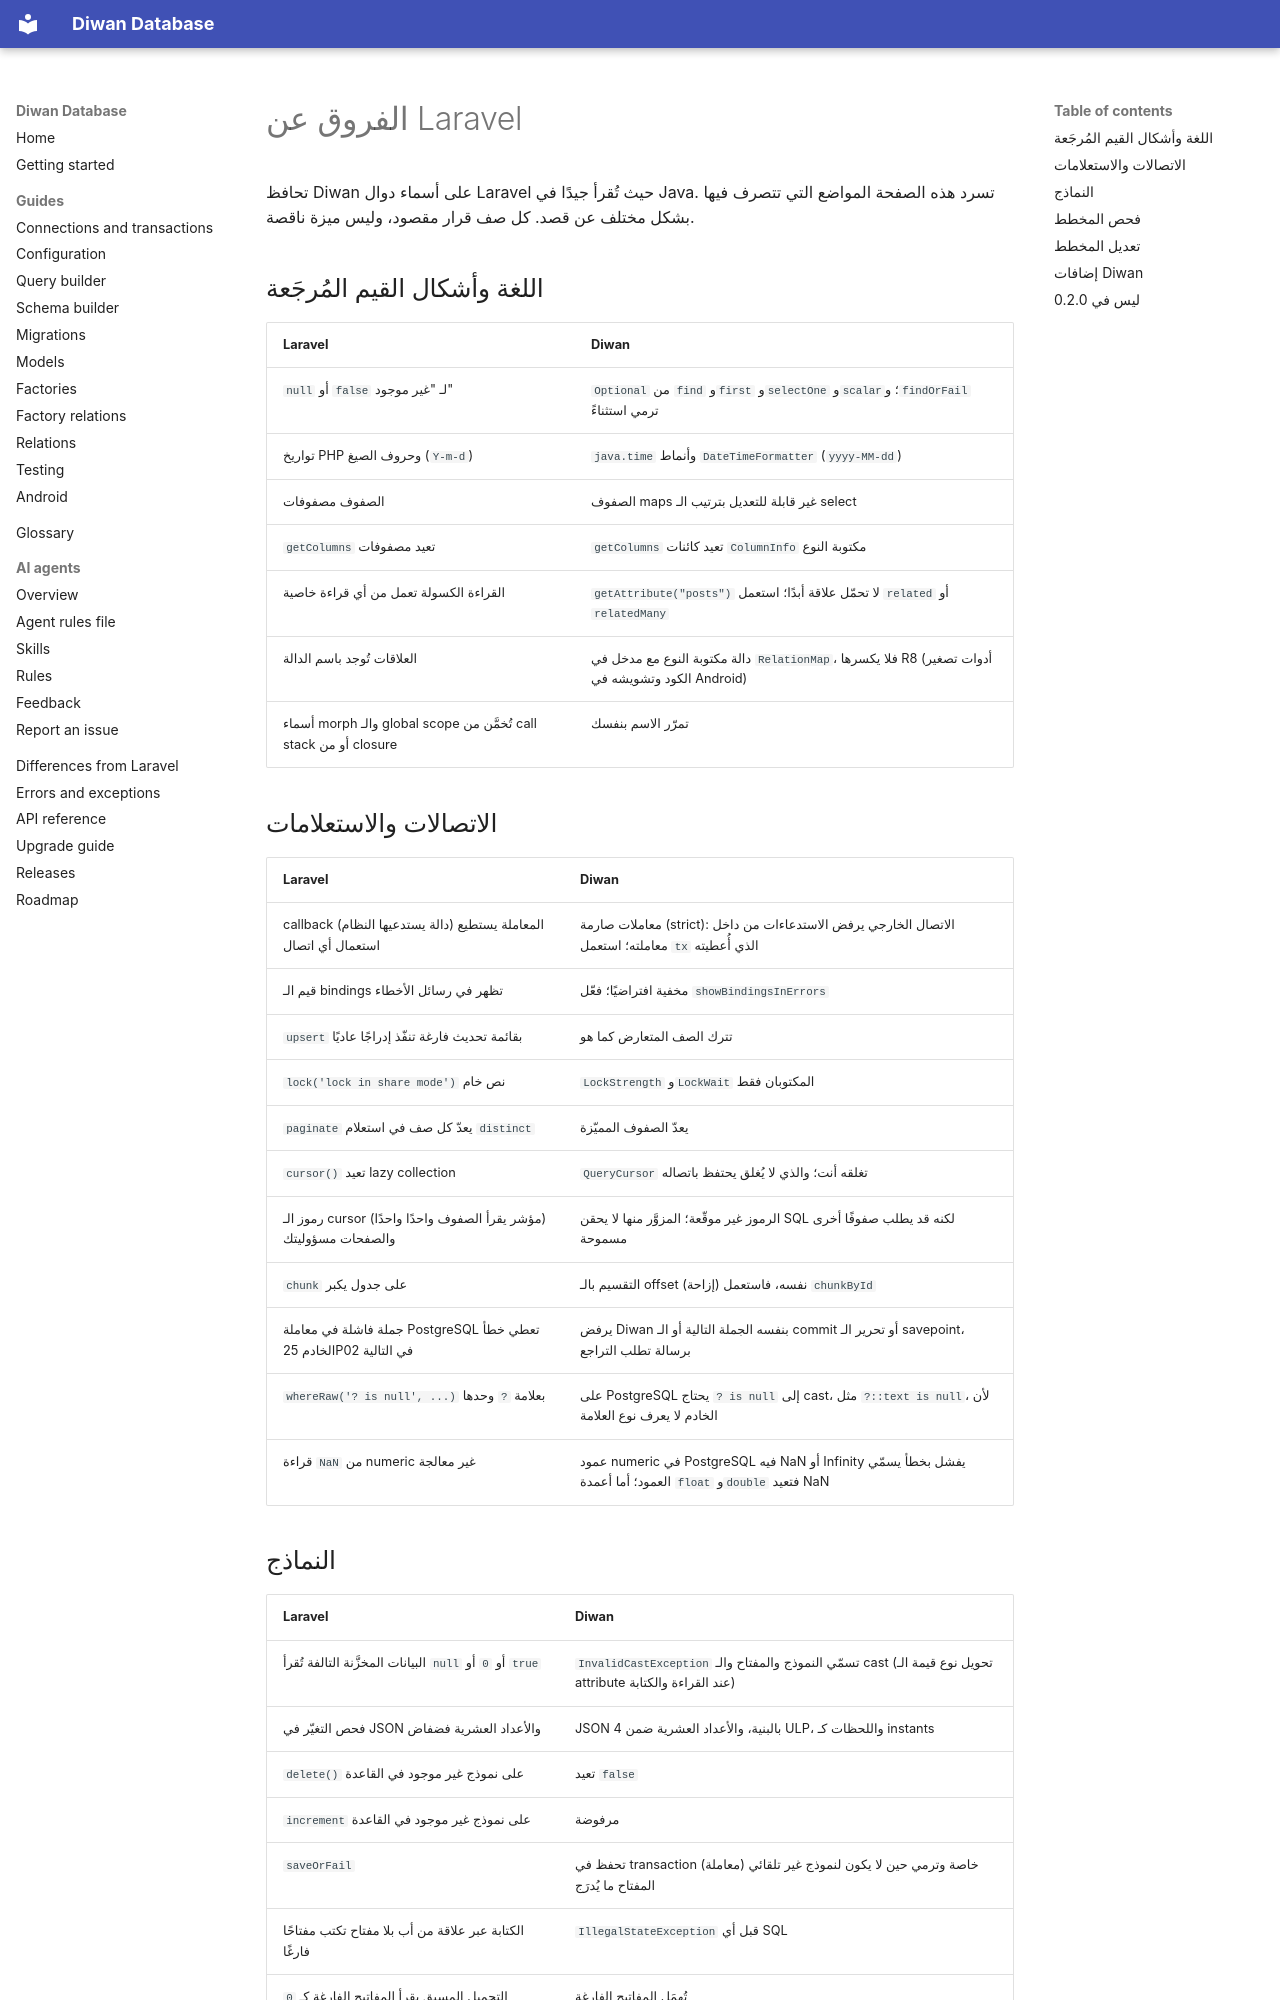

repository: aristonis/diwan-database-docs · page: ar/differences/index.html · generator: mkdocs

# الفروق عن Laravel

تحافظ Diwan على أسماء دوال Laravel حيث تُقرأ جيدًا في Java. تسرد هذه الصفحة المواضع التي تتصرف فيها بشكل مختلف عن قصد.
كل صف قرار مقصود، وليس ميزة ناقصة.

## اللغة وأشكال القيم المُرجَعة

| Laravel | Diwan |
|---|---|
| `null` أو `false` لـ "غير موجود" | `Optional` من `find` و`first` و`selectOne` و`scalar`؛ و`findOrFail` ترمي استثناءً |
| تواريخ PHP وحروف الصيغ (`Y-m-d`) | `java.time` وأنماط `DateTimeFormatter` (`yyyy-MM-dd`) |
| الصفوف مصفوفات | الصفوف maps غير قابلة للتعديل بترتيب الـ select |
| `getColumns` تعيد مصفوفات | `getColumns` تعيد كائنات `ColumnInfo` مكتوبة النوع |
| القراءة الكسولة تعمل من أي قراءة خاصية | `getAttribute("posts")` لا تحمّل علاقة أبدًا؛ استعمل `related` أو `relatedMany` |
| العلاقات تُوجد باسم الدالة | دالة مكتوبة النوع مع مدخل في `RelationMap`، فلا يكسرها R8 (أدوات تصغير الكود وتشويشه في Android) |
| أسماء morph والـ global scope تُخمَّن من call stack أو من closure | تمرّر الاسم بنفسك |

## الاتصالات والاستعلامات

| Laravel | Diwan |
|---|---|
| callback (دالة يستدعيها النظام) المعاملة يستطيع استعمال أي اتصال | معاملات صارمة (strict): الاتصال الخارجي يرفض الاستدعاءات من داخل معاملته؛ استعمل `tx` الذي أُعطيته |
| قيم الـ bindings تظهر في رسائل الأخطاء | مخفية افتراضيًا؛ فعّل `showBindingsInErrors` |
| `upsert` بقائمة تحديث فارغة تنفّذ إدراجًا عاديًا | تترك الصف المتعارض كما هو |
| `lock('lock in share mode')` نص خام | `LockStrength` و`LockWait` المكتوبان فقط |
| `paginate` يعدّ كل صف في استعلام `distinct` | يعدّ الصفوف المميّزة |
| `cursor()` تعيد lazy collection | `QueryCursor` تغلقه أنت؛ والذي لا يُغلق يحتفظ باتصاله |
| رموز الـ cursor (مؤشر يقرأ الصفوف واحدًا واحدًا) والصفحات مسؤوليتك | الرموز غير موقّعة؛ المزوَّر منها لا يحقن SQL لكنه قد يطلب صفوفًا أخرى مسموحة |
| `chunk` على جدول يكبر | التقسيم بالـ offset (إزاحة) نفسه، فاستعمل `chunkById` |
| جملة فاشلة في معاملة PostgreSQL تعطي خطأ الخادم 25P02 في التالية | يرفض Diwan بنفسه الجملة التالية أو الـ commit أو تحرير الـ savepoint، برسالة تطلب التراجع |
| `whereRaw('? is null', ...)` بعلامة `?` وحدها | على PostgreSQL يحتاج `? is null` إلى cast، مثل `?::text is null`، لأن الخادم لا يعرف نوع العلامة |
| قراءة `NaN` من numeric غير معالجة | عمود numeric في PostgreSQL فيه NaN أو Infinity يفشل بخطأ يسمّي العمود؛ أما أعمدة `float` و`double` فتعيد NaN |
